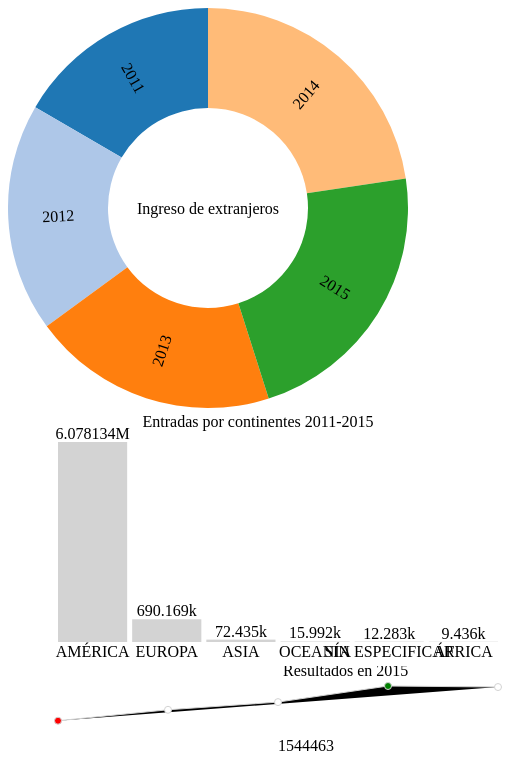
D3 v2 page, settled after 480 driven frames (8 s of simulated time); the page loaded 1 data file(s).


    
/*
################ FORMATOS ##################
-------------------------------------------
*/
	var formatAsPercentage = d3.format("%"),
		formatAsPercentage1Dec = d3.format(".1%"),
		formatAsInteger = d3.format(","),
		numFormat = d3.format("s"),
		fsec = d3.time.format("%S s"),
		fmin = d3.time.format("%M m"),
		fhou = d3.time.format("%H h"),
		fwee = d3.time.format("%a"),
		fdat = d3.time.format("%d d"),
		fmon = d3.time.format("%b");

// ############# TARTA ###################

	function dsPieChart(){

		var width = 400,
		height = 400,
		outerRadius = Math.min(width, height) / 2,
		innerRadius = outerRadius * .999,   
		// animación
		innerRadiusFinal = outerRadius * .5,
		innerRadiusFinal3 = outerRadius* .45,
		color = d3.scale.category20();    //gama de colores
			   
		d3.csv('../1.EntExt segun continente procedencia.csv', function(data) {

			data =d3.nest()
				.key(function(d) { return d.ANIO; })
				.rollup(function(v) { return {
	    			count: v.length,
	    			total: d3.sum(v, function(d) { return d.ENTRADAS; })
	    		};})
				.entries(data);
				console.log(JSON.stringify(data));

			var vis = d3.select("#pieChart")
				.append("svg:svg")              //crea el SVG dentro de <body>
				.data([data])                   
				.attr("width", width)          
				.attr("height", height)
				.append("svg:g")                //grupo para poner la tarta
				.attr("transform", "translate(" + outerRadius + "," + outerRadius + ")") ;

	   		var arc = d3.svg.arc()              //cra los elementos <path> para los arcos de los datos
	    		.outerRadius(outerRadius).innerRadius(innerRadius);
	   
			// para la animación
			var arcFinal = d3.svg.arc().innerRadius(innerRadiusFinal).outerRadius(outerRadius);
			var arcFinal3 = d3.svg.arc().innerRadius(innerRadiusFinal3).outerRadius(outerRadius);

			var pie = d3.layout.pie()  
				.value(function(d) { return d.values.total; });  //measure**  

			var arcs = vis.selectAll("g.slice")     
				.data(pie)                          
				.enter()                           
				.append("svg:g")               
				.attr("class", "slice")    
				.on("mouseover", mouseover)
				.on("mouseout", mouseout)
				.on("click", up);
	    				
			arcs.append("svg:path")
				.attr("fill", function(d, i) { return color(i); } ) 
				.attr("d", arc)     
				.append("svg:title") 
				.text(function(d) { return d.data.key + ": " + numFormat(d.data.values.total); });			

			d3.selectAll("g.slice").selectAll("path").transition()
				.duration(750)
				.delay(10)
				.attr("d", arcFinal );

			// Añade una etiqueda a los arcos mayores, las traslada al centroide y las rota
			arcs.filter(function(d) { return d.endAngle - d.startAngle > .2; })
				.append("svg:text")
				.attr("dy", ".35em")
				.attr("text-anchor", "middle")
				.attr("transform", function(d) { return "translate(" + arcFinal.centroid(d) + ")rotate(" + angle(d) + ")"; })
				//.text(function(d) { return formatAsPercentage(d.value); })
				.text(function(d) { return d.data.key; });
		   
			// Calcula le angulo para la etiqueta comvirtiendo de radianes a grados
			function angle(d) {
				var a = (d.startAngle + d.endAngle) * 90 / Math.PI - 90;
				return a > 90 ? a - 180 : a;
			}		    
			
			// Titulo de la tarta			
			vis.append("svg:text")
				.attr("dy", ".35em")
				.attr("text-anchor", "middle")
				.text("Ingreso de extranjeros")
				.attr("class","title");		   

			function mouseover() {
				d3.select(this).select("path").transition()
				.duration(750)
				.attr("d", arcFinal3);
			}
		
			function mouseout() {
				d3.select(this).select("path").transition()
				.duration(750)
				.attr("d", arcFinal);
			}
		
			function up(d, i) {
				updateBarChart(d.data.key, color(i));
				updateLineChart(d.data.key, color(i));
			} 

		}); //FIN DE GRAFICO TARTA
	}

	dsPieChart();
// ############# FIN TARTA ###################

// ############# BARRAS ###################
	var datasetBarChart = [];

	function datasetBarChosen(anio) {
		var ds = [];
		datasetBarChart.forEach(function(d,i){
			if (d.ANIO==anio)
				ds.push(datasetBarChart[i]);			
		});

		return ds;
	}

	function dsBarChartBasics() {
		var margin = {top: 30, right: 5, bottom: 20, left: 50},
		width = 500 - margin.left - margin.right,
		height = 250 - margin.top - margin.bottom,
		colorBar = d3.scale.category20(),
		barPadding = 5;

		return {
			margin : margin, 
			width : width, 
			height : height, 
			colorBar : colorBar, 
			barPadding : barPadding
		};
	}

	function dsBarChart() {

		// var firstDatasetBarChart = datasetBarChosen(group); 
		var basics = dsBarChartBasics();
		
		var margin = basics.margin,
			width = basics.width,
		    height = basics.height,
			colorBar = basics.colorBar,
			barPadding = basics.barPadding;

		var firstDatasetBarChart=[];

		d3.csv('../1.EntExt segun continente procedencia.csv', function(dataBC) {

			datasetBarChart=dataBC;
			
			dataBC =d3.nest()
				.key(function(d) { return d.CONTINENTE; })
				.rollup(function(v) { return {
	    			count: v.length,
	    			total: d3.sum(v, function(d) { return d.ENTRADAS; })
	    		};})
				.entries(dataBC);
				console.log(JSON.stringify(dataBC));
			
			dataBC.forEach(function(d,i){
				firstDatasetBarChart.push(dataBC[i]);
			});

			firstDatasetBarChart.sort (
				function(a, b) { 
					return d3.descending(a.values.total, b.values.total);
				});

			var xScale = d3.scale.linear()
				.domain([0, firstDatasetBarChart.length])
				.range([0, width]);
			  
			var yScale = d3.scale.linear()
				.domain([ 0 , d3.max(firstDatasetBarChart, function(d) { return d.values.total; })])
				.range([height, 0 ]);		//* 0.99
			
			var svg = d3.select("#barChart")
				.append("svg")
				.attr("width", width + margin.left + margin.right)
				.attr("height", height + margin.top + margin.bottom)
				.attr("id","barChartPlot");
		
			var plot = svg
				.append("g")
				.attr("transform", "translate(" + margin.left + "," + margin.top + ")");

			plot.selectAll("rect")
				.data(firstDatasetBarChart)
				.enter()
				.append("rect")
				.attr("x", function(d, i) {
					return xScale(i);
				})
				.attr("width", width / firstDatasetBarChart.length - barPadding)   
				.attr("y", function(d) {
					return yScale(d.values.total);
				})  
				.attr("height", function(d) {
					return height-yScale(d.values.total);
				})
				.attr("fill", "lightgrey");				

			plot.selectAll("text")
				.data(firstDatasetBarChart)
				.enter()
				.append("text")
				.text(function(d) {
						return (numFormat(d.values.total));//formatAsInteger(d3.round(d.values.total));
				})
				.attr("text-anchor", "middle")
				.attr("x", function(d, i) {
						return (i * (width / firstDatasetBarChart.length)) + ((width / firstDatasetBarChart.length - barPadding) / 2);
				})
				.attr("y", function(d) {
						return yScale(d.values.total) - 3;
				})
				.attr("class", "yAxis");			

			var xLabels = svg
				.append("g")
				.attr("transform", "translate(" + margin.left + "," + (margin.top + height)  + ")");
		
			xLabels.selectAll("text.xAxis")
				.data(firstDatasetBarChart)
				.enter()
				.append("text")
				.text(function(d) { return d.key;})
				.attr("text-anchor", "middle")
				// posicion x a partir del borde izquierdo más la mitad de la anchura de la barra
				.attr("x", function(d, i) {
					return (i * (width / firstDatasetBarChart.length)) + ((width / firstDatasetBarChart.length - barPadding) / 2);
				})
				.attr("y", 15)
				.attr("class", "xAxis");			
		 
			// Titulo
			
			svg.append("text")
				.attr("x", (width + margin.left + margin.right)/2)
				.attr("y", 15)
				.attr("class","title")				
				.attr("text-anchor", "middle")
				.text("Entradas por continentes 2011-2015");				
		})		
	}

	dsBarChart();
 
	function updateBarChart(anio, colorChosen) {
		
		var currentDatasetBarChart = datasetBarChosen(anio);
		
		var basics = dsBarChartBasics();

		var margin = basics.margin,
			width = basics.width,
		    height = basics.height,
			colorBar = basics.colorBar,
			barPadding = basics.barPadding;		

		currentDatasetBarChart =d3.nest()
			.key(function(d) { return d.CONTINENTE; })
			.rollup(function(v) { return {
    			count: v.length,
    			total: d3.sum(v, function(d) { return d.ENTRADAS; })
    		};})
			.entries(currentDatasetBarChart);
			console.log(JSON.stringify(currentDatasetBarChart));
			
		currentDatasetBarChart.sort (
			function(a, b) { 
				return d3.descending(a.values.total, b.values.total);
			});

			// currentDatasetBarChart.forEach(function(d){				
			// 		d3.select("body").append("p").text(d.key + " " + d.values.total);
			// });

		var xScale = d3.scale.linear()
			.domain([0, currentDatasetBarChart.length])
			.range([0, width]);	

		var yScale = d3.scale.linear()
			.domain([0, d3.max(currentDatasetBarChart, function(d) { return d.values.total; })])
			.range([height , 0]);
	      
		var svg = d3.select("#barChart svg");
	      
		var plot = d3.select("#barChartPlot")
			.datum(currentDatasetBarChart);

		plot.selectAll("rect")
			.data(currentDatasetBarChart)
			.transition()
			.duration(750)
			.attr("x", function(d, i) {
				return xScale(i);
			})
			.attr("width", width / currentDatasetBarChart.length - barPadding)   
			.attr("y", function(d) {
				return yScale(d.values.total);
			})  
			.attr("height", function(d) {
				return height-yScale(d.values.total);
			})
			.attr("fill", colorChosen);
		
		plot.selectAll("text.yAxis") 
			.data(currentDatasetBarChart)
			.transition()
			.duration(750)
			.attr("text-anchor", "middle")
			.attr("x", function(d, i) {
				return (i * (width / currentDatasetBarChart.length)) + ((width / currentDatasetBarChart.length - barPadding) / 2);
			})
			.attr("y", function(d) {
				return yScale(d.values.total) -3;
			})
			.text(function(d) {
				return numFormat(d.values.total);
			})
			.attr("class", "yAxis");

		svg.selectAll("text.xAxis").remove();

		var xLabels = svg
			.append("g")
			.attr("transform", "translate(" + margin.left + "," + (margin.top + height)  + ")");
			
		xLabels.selectAll("text.xAxis")
			.data(currentDatasetBarChart)
			.enter()
			.append("text")
			.text(function(d) { return d.key;})
			.attr("text-anchor", "middle")
			// posicion x a partir del borde izquierdo más la mitad de la anchura de la barra
			.attr("x", function(d, i) {
				return (i * (width / currentDatasetBarChart.length)) + ((width / currentDatasetBarChart.length - barPadding) / 2);
			})
			.attr("y", 15)
			.attr("class", "xAxis");	

		svg.selectAll("text.title") 
			.attr("x", (width + margin.left + margin.right)/2)
			.attr("y", margin.top /2)
			.attr("class","title")				
			.attr("text-anchor", "middle")
			.text("Entradas por continentes " + anio);
	}
// ############# FIN BARRAS ###################

// ############# LINE CHART ###################
	var datasetLineChart = [];

	function datasetLineChartChosen(anio) {
		var ds = [];
		datasetLineChart.forEach(function(d,i){
				if (d.ANIO==anio)
					ds.push(datasetLineChart[i]);			
		});

		return ds;
	}

	function dsLineChartBasics() {
		var margin = {top: 20, right: 10, bottom: 0, left: 50},
		    width = 500 - margin.left - margin.right,
		    height = 150 - margin.top - margin.bottom;
		
		return {
			margin : margin, 
			width : width, 
			height : height
		};
	}

	function dsLineChart() {

		//var firstDatasetLineChart = datasetLineChartChosen(group);    
		
		var basics = dsLineChartBasics();
		
		var margin = basics.margin,
			width = basics.width,
		   	height = basics.height;

	   	var firstDatasetLineChart=[];

	   	d3.csv('../1.EntExt segun continente procedencia.csv', function(dataLC) {

			datasetLineChart=dataLC;

			dataLC =d3.nest()
				.key(function(d) { return d.ANIO; })
				.rollup(function(v) { return {
	    			count: v.length,
	    			total: d3.sum(v, function(d) { return d.ENTRADAS; })
	    		};})
				.entries(dataLC);
				console.log(JSON.stringify(dataLC));
			
			dataLC.forEach(function(d,i){
				firstDatasetLineChart.push(dataLC[i]);
			});

			// firstDatasetLineChart.sort (
			// 	function(a, b) { 
			// 		return d3.descending(a.values.total, b.values.total);
			// });

			firstDatasetLineChart.forEach(function(d){				
					d3.select("body").append("p").text(d.key + " " + d.values.total);
			});

			var xScale = d3.scale.linear()
			    .domain([0, firstDatasetLineChart.length-1])
			    .range([0, width]);

			var yScale = d3.scale.linear()
			    .domain([0, d3.max(firstDatasetLineChart, function(d) { return d.values.total; })])
			    .range([height, 0]);
	
			var line = d3.svg.line()
			    .x(function(d, i) { return xScale(i); })
			    .y(function(d) { return yScale(d.values.total); });
	
			var svg = d3.select("#lineChart").append("svg")
			    .datum(firstDatasetLineChart)
			    .attr("width", width + margin.left + margin.right)
			    .attr("height", height + margin.top + margin.bottom)
			    // crear un grupo y moverlo para que se conserven los márgenes para los ejes y el título
			    
			var plot = svg
			    .append("g")
			    .attr("transform", "translate(" + margin.left + "," + margin.top + ")")
			    .attr("id", "lineChartPlot");

				/* titulos descriptivos - inicio */
			var dsLength=firstDatasetLineChart.length;

			plot.append("text")
				.text(firstDatasetLineChart[dsLength-1].values.total)
				.attr("id","lineChartTitle2")
				.attr("x",width/2)
				.attr("y",height/2);
			/* titulos descriptivos - fin */
			    
			plot.append("path")
			    .attr("class", "line")
			    .attr("d", line)	
			    // add color
				.attr("stroke", "lightgrey");
	  
			plot.selectAll(".dot")
			    .data(firstDatasetLineChart)
			  	 .enter().append("circle")
			    .attr("class", "dot")
			    .attr("fill", function (d) { return d.values.total==d3.min(firstDatasetLineChart, function(d) { return d.values.total; }) ? "red" : (d.values.total==d3.max(firstDatasetLineChart, function(d) { return d.values.total; }) ? "green" : "white") } )
			    .attr("cx", line.x())
			    .attr("cy", line.y())
			    .attr("r", 3.5)
			    .attr("stroke", "lightgrey")
			    .append("title")
			    .text(function(d) { return d.key + ": " + formatAsInteger(d.values.total); });

			svg.append("text")
				.text("Resultados en 2015")
				.attr("id","lineChartTitle1")	
				.attr("x",margin.left + ((width + margin.right)/2))
				.attr("y", 10);
		});
	}

	dsLineChart();

// ############# FIN LINE CHART ###################

    

### data: ../1.EntExt segun continente procedencia.csv
CONTINENTE, ANIO, ENTRADAS, ID
AMÉRICA, 2011, 1006511, 1
EUROPA, 2011, 121757, 2
ASIA, 2011, 10041, 3
ÁFRICA, 2011, 715, 4
OCEANÍA, 2011, 1933, 5
SIN ESPECIFICAR, 2011, 80, 6
AMÉRICA, 2012, 1118323, 7
EUROPA, 2012, 136596, 8
ASIA, 2012, 12438, 9
ÁFRICA, 2012, 656, 10
OCEANÍA, 2012, 3228, 11
SIN ESPECIFICAR, 2012, 660, 12
AMÉRICA, 2013, 1208253, 13
EUROPA, 2013, 137902, 14
ASIA, 2013, 11052, 15
ÁFRICA, 2013, 1656, 16
OCEANÍA, 2013, 2842, 17
SIN ESPECIFICAR, 2013, 2352, 18
AMÉRICA, 2014, 1386983, 19
EUROPA, 2014, 144016, 20
ASIA, 2014, 16237, 21
ÁFRICA, 2014, 2228, 22
OCEANÍA, 2014, 3481, 23
SIN ESPECIFICAR, 2014, 4046, 24
AMÉRICA, 2015, 1358064, 25
EUROPA, 2015, 149898, 26
ASIA, 2015, 22667, 27
ÁFRICA, 2015, 4181, 28
OCEANÍA, 2015, 4508, 29
SIN ESPECIFICAR, 2015, 5145, 30